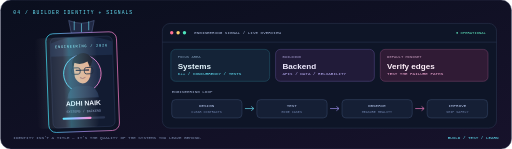
t = 0.00 s
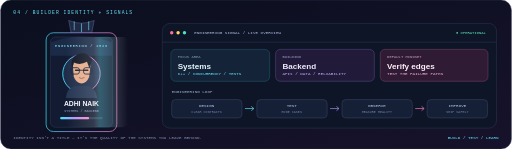
t = 0.83 s
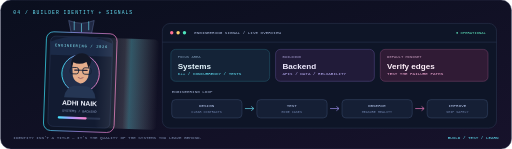
t = 1.67 s
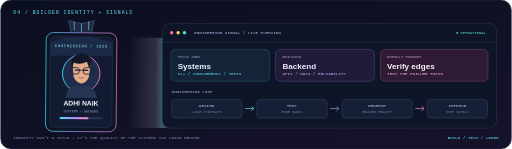
t = 2.50 s
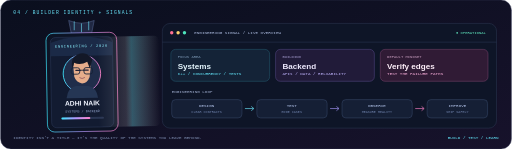
t = 3.33 s
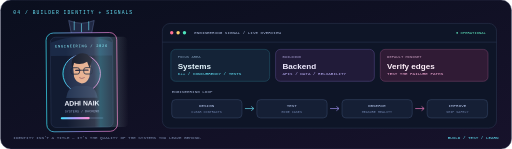
t = 4.17 s

The animated SVG that drew these frames (rendered in a browser with its animation timeline set to each time). Animation: 2 SMIL elements (animate=1,animateTransform=1); one cycle of 5.00 s, repeats indefinitely.

<svg xmlns="http://www.w3.org/2000/svg" width="1200" height="350" viewBox="0 0 1200 350" role="img" aria-labelledby="t d">
<title id="t">Adhi Naik developer identity card and engineering dashboard</title><desc id="d">A swinging holographic ID badge sits beside a glass dashboard highlighting engineering focus, projects, and working principles.</desc>
<defs><linearGradient id="db" x2="1" y2="1"><stop stop-color="#0a0f1e"/><stop offset="1" stop-color="#17122b"/></linearGradient><linearGradient id="metal"><stop stop-color="#3de8ff"/><stop offset=".45" stop-color="#a99aff"/><stop offset="1" stop-color="#ff83cc"/></linearGradient><linearGradient id="foil" x1="0" y1="0" x2="1" y2="0"><stop stop-color="#ffffff" stop-opacity="0"/><stop offset=".45" stop-color="#ffffff" stop-opacity=".2"/><stop offset=".55" stop-color="#7ef4ff" stop-opacity=".45"/><stop offset="1" stop-color="#ffffff" stop-opacity="0"/></linearGradient></defs>
<rect width="1200" height="350" rx="24" fill="url(#db)" stroke="#353958"/><text x="30" y="32" fill="#6ceaff" font-family="monospace" font-size="11" letter-spacing="2.5">04 / BUILDER IDENTITY + SIGNALS</text>
<!-- badge swing -->
<g transform="translate(190 53)">
 <path d="M-30 -5 Q0 8 30 -5 L24 25 Q0 36 -24 25Z" fill="#202843" stroke="#687ba9"/>
 <path d="M-17 -3V18 M0 2V23 M17 -3V18" stroke="#70eaff" stroke-opacity=".7" stroke-width="2"/>
 <g transform-origin="0 30"><animateTransform attributeName="transform" type="rotate" values="-2 0 30;2 0 30;-1 0 30;0 0 30" dur="5s" repeatCount="indefinite"/>
  <rect x="-83" y="24" width="166" height="232" rx="17" fill="#0d1425" stroke="url(#metal)" stroke-width="1.6"/>
  <rect x="-73" y="34" width="146" height="212" rx="12" fill="#121b31" stroke="#344365"/>
  <path d="M-73 47 Q0 18 73 47V78H-73Z" fill="#1b2a47"/>
  <text x="0" y="58" text-anchor="middle" fill="#8bf0ff" font-family="monospace" font-size="9" letter-spacing="1.5">ENGINEERING / 2026</text>
  <circle cx="0" cy="120" r="44" fill="#202d4a" stroke="url(#metal)" stroke-width="2"/>
  <path d="M-37 177 Q-34 153 -15 149H15Q34 153 37 177Z" fill="#253654"/>
  <path d="M-20 103Q-18 79 0 79Q22 79 21 104L18 128Q12 143 0 143Q-14 140-18 127Z" fill="#e6ad8b"/>
  <path d="M-22 108Q-28 84-10 75Q12 65 25 87L19 108L13 92Q-3 101-18 94Z" fill="#131827"/>
  <path d="M-14 112H-4 M5 112H15" stroke="#252136" stroke-width="3" stroke-linecap="round"/><path d="M-6 129Q0 134 7 129" fill="none" stroke="#975c61" stroke-width="2"/>
  <rect x="-25" y="106" width="20" height="15" rx="5" fill="none" stroke="#172136" stroke-width="2"/><rect x="5" y="106" width="20" height="15" rx="5" fill="none" stroke="#172136" stroke-width="2"/><path d="M-5 112H5" stroke="#172136" stroke-width="2"/>
  <text x="0" y="195" fill="#f0f4ff" font-family="Arial,sans-serif" font-size="16" font-weight="700" text-anchor="middle">ADHI NAIK</text>
  <text x="0" y="211" fill="#91a2ca" font-family="monospace" font-size="8" text-anchor="middle">SYSTEMS / BACKEND</text>
  <rect x="-50" y="222" width="100" height="5" rx="2.5" fill="#293552"/><rect x="-50" y="222" width="68" height="5" rx="2.5" fill="url(#metal)"/>
  <rect x="-73" y="34" width="146" height="212" rx="12" fill="url(#foil)" opacity=".7"><animate attributeName="x" values="-110;110;-110" dur="5s" repeatCount="indefinite"/></rect>
 </g>
</g>
<!-- right dashboard -->
<g transform="translate(380 55)">
 <rect width="785" height="246" rx="18" fill="#0e1527" stroke="#34405e"/>
 <path d="M0 44H785" stroke="#34405e"/><circle cx="22" cy="22" r="4" fill="#ff6f91"/><circle cx="37" cy="22" r="4" fill="#ffd36e"/><circle cx="52" cy="22" r="4" fill="#4ee4bc"/>
 <text x="75" y="26" fill="#aab9dd" font-family="monospace" font-size="10">ENGINEERING SIGNAL / LIVE OVERVIEW</text><text x="760" y="26" fill="#62edc3" font-family="monospace" font-size="9" text-anchor="end">● OPERATIONAL</text>
 <g>
  <rect x="20" y="61" width="232" height="75" rx="11" fill="#142337" stroke="#2a6b80"/><text x="36" y="82" fill="#7f9bb9" font-family="monospace" font-size="9">FOCUS AREA</text><text x="36" y="106" fill="#e7f8ff" font-family="Arial,sans-serif" font-size="19" font-weight="700">Systems</text><text x="36" y="122" fill="#65eaff" font-family="monospace" font-size="10">C++ / CONCURRENCY / TESTS</text>
  <rect x="266" y="61" width="232" height="75" rx="11" fill="#211b39" stroke="#64559a"/><text x="282" y="82" fill="#a59bcf" font-family="monospace" font-size="9">BUILDING</text><text x="282" y="106" fill="#f0ebff" font-family="Arial,sans-serif" font-size="19" font-weight="700">Backend</text><text x="282" y="122" fill="#c1b5ff" font-family="monospace" font-size="10">APIs / DATA / RELIABILITY</text>
  <rect x="512" y="61" width="253" height="75" rx="11" fill="#301b35" stroke="#8c4d7a"/><text x="528" y="82" fill="#c69bbd" font-family="monospace" font-size="9">DEFAULT MINDSET</text><text x="528" y="106" fill="#fff0fa" font-family="Arial,sans-serif" font-size="19" font-weight="700">Verify edges</text><text x="528" y="122" fill="#ffb2df" font-family="monospace" font-size="10">TEST THE FAILURE PATHS</text>
 </g>
 <text x="22" y="164" fill="#9eaccd" font-family="monospace" font-size="10">ENGINEERING LOOP</text>
 <g transform="translate(22 179)" font-family="monospace" font-size="10">
  <rect width="165" height="43" rx="9" fill="#151f35" stroke="#425477"/><text x="82" y="18" text-anchor="middle" fill="#b7c8ef">DESIGN</text><text x="82" y="32" text-anchor="middle" fill="#6f82ac" font-size="8">CLEAR CONTRACTS</text>
  <path d="M172 21H192" stroke="#6deaff" stroke-width="1.5"/><path d="M187 16L193 21L187 26" fill="none" stroke="#6deaff" stroke-width="1.5"/>
  <rect x="200" width="165" height="43" rx="9" fill="#151f35" stroke="#425477"/><text x="282" y="18" text-anchor="middle" fill="#b7c8ef">TEST</text><text x="282" y="32" text-anchor="middle" fill="#6f82ac" font-size="8">EDGE CASES</text>
  <path d="M372 21H392" stroke="#a99aff" stroke-width="1.5"/><path d="M387 16L393 21L387 26" fill="none" stroke="#a99aff" stroke-width="1.5"/>
  <rect x="400" width="165" height="43" rx="9" fill="#151f35" stroke="#425477"/><text x="482" y="18" text-anchor="middle" fill="#b7c8ef">OBSERVE</text><text x="482" y="32" text-anchor="middle" fill="#6f82ac" font-size="8">MEASURE REALITY</text>
  <path d="M572 21H592" stroke="#ff83cc" stroke-width="1.5"/><path d="M587 16L593 21L587 26" fill="none" stroke="#ff83cc" stroke-width="1.5"/>
  <rect x="600" width="142" height="43" rx="9" fill="#151f35" stroke="#425477"/><text x="671" y="18" text-anchor="middle" fill="#b7c8ef">IMPROVE</text><text x="671" y="32" text-anchor="middle" fill="#6f82ac" font-size="8">SHIP SAFELY</text>
 </g>
</g>
<text x="30" y="326" fill="#7f8eb2" font-family="monospace" font-size="10">IDENTITY ISN'T A TITLE — IT'S THE QUALITY OF THE SYSTEMS YOU LEAVE BEHIND.</text><text x="1170" y="326" fill="#64eaff" font-family="monospace" font-size="10" text-anchor="end">BUILD / TEST / LEARN</text>
</svg>
